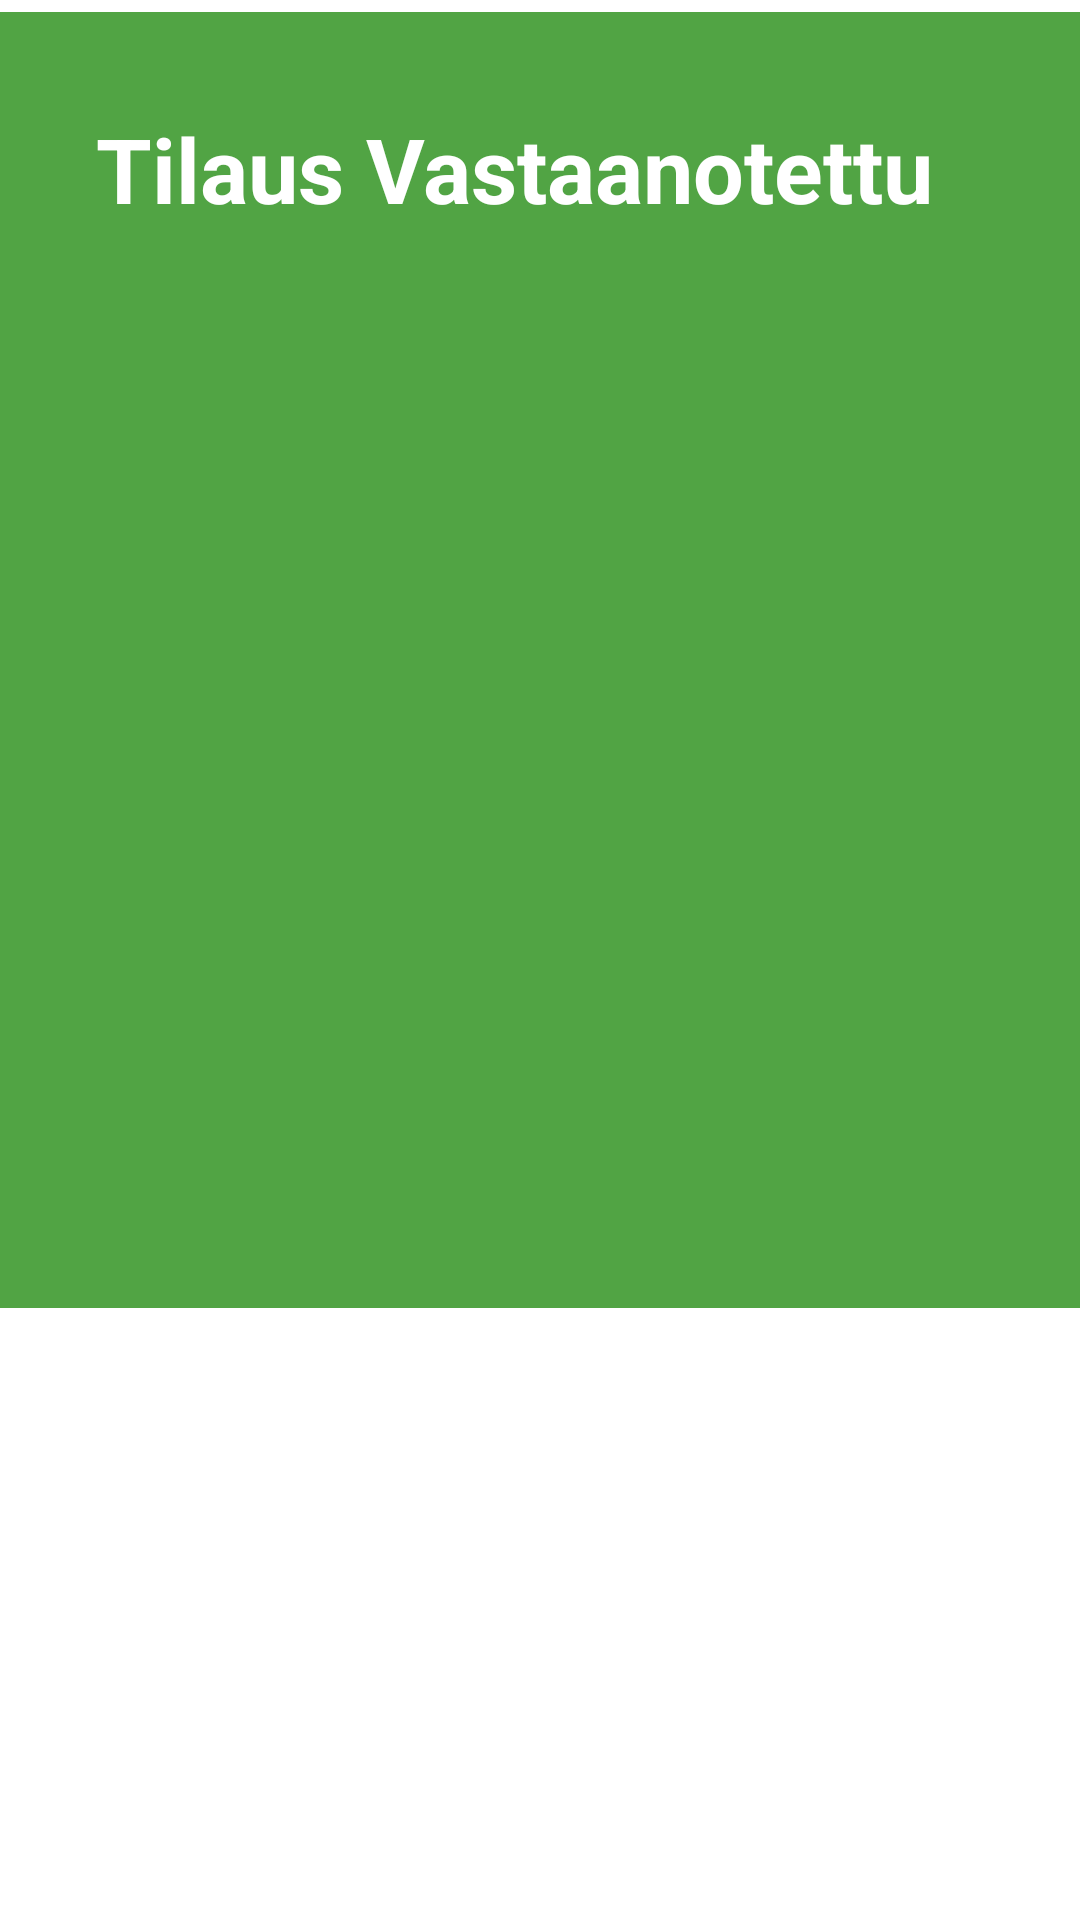

This screen was rendered from an Android layout file. Write that file and the resources it references.
<!-- AndroidManifest.xml: application theme Theme.Recyclor -->
<!-- res/layout/activity_order_received.xml -->
<?xml version="1.0" encoding="utf-8"?>
<FrameLayout xmlns:android="http://schemas.android.com/apk/res/android"
    xmlns:app="http://schemas.android.com/apk/res-auto"
    xmlns:tools="http://schemas.android.com/tools"
    android:layout_width="match_parent"
    android:layout_height="match_parent"
    tools:context=".OrderReceived">

    <androidx.constraintlayout.widget.ConstraintLayout
        android:layout_width="match_parent"
        android:layout_height="match_parent">


        <LinearLayout
            android:id="@+id/linearLayout10"
            android:layout_width="409dp"
            android:layout_height="432dp"
            android:layout_marginTop="4dp"
            android:background="@color/green"
            android:orientation="vertical"
            android:paddingTop="32dp"
            android:paddingBottom="32dp"
            app:layout_constraintEnd_toEndOf="parent"
            app:layout_constraintHorizontal_bias="0.0"
            app:layout_constraintStart_toStartOf="parent"
            app:layout_constraintTop_toTopOf="parent">

            <TextView
                android:id="@+id/textView10"
                android:layout_width="match_parent"
                android:layout_height="76dp"
                android:layout_marginStart="32dp"
                android:text="Tilaus Vastaanotettu"
                android:textColor="@color/white"
                android:textSize="30sp"
                android:textStyle="bold" />

            <TextView
                android:id="@+id/textViewOrder"
                android:layout_width="match_parent"
                android:layout_height="301dp"
                android:layout_marginStart="32dp"
                android:layout_marginTop="16dp"
                android:textColor="@color/white"
                android:textSize="24sp" />


        </LinearLayout>

        <androidx.appcompat.widget.AppCompatButton
            android:id="@+id/buReturn"
            style="@style/ButtonGray"
            android:layout_width="237dp"
            android:layout_height="116dp"
            android:layout_marginStart="32dp"
            android:layout_marginEnd="32dp"
            android:layout_marginBottom="96dp"
            android:text="PALAA"
            app:layout_constraintBottom_toBottomOf="parent"
            app:layout_constraintEnd_toEndOf="parent"
            app:layout_constraintStart_toStartOf="parent" />


    </androidx.constraintlayout.widget.ConstraintLayout>


</FrameLayout>
<!-- resources referenced by this layout -->
<resources>
  <color name="green">#51A444</color>
  <color name="white">#FFFFFFFF</color>
  <style name="ButtonGray">
          <item name="android:background">@drawable/bg_button</item>
          <item name="android:textColor">@color/white</item>
          <item name="android:textSize">20sp</item>
          <item name="android:textStyle">bold</item>
      </style>
  <style name="Theme.Recyclor" parent="Theme.MaterialComponents.DayNight.DarkActionBar">
          
          <item name="colorPrimary">@color/green</item>
          <item name="colorPrimaryVariant">@color/green</item>
          <item name="colorOnPrimary">@color/white</item>
          
          <item name="colorSecondary">@color/teal_200</item>
          <item name="colorSecondaryVariant">@color/teal_700</item>
          <item name="colorOnSecondary">@color/black</item>
          
          <item name="android:statusBarColor">?attr/colorPrimaryVariant</item>
          
      </style>
  <color name="teal_200">#FF03DAC5</color>
  <color name="teal_700">#FF018786</color>
  <color name="black">#FF000000</color>
</resources>
